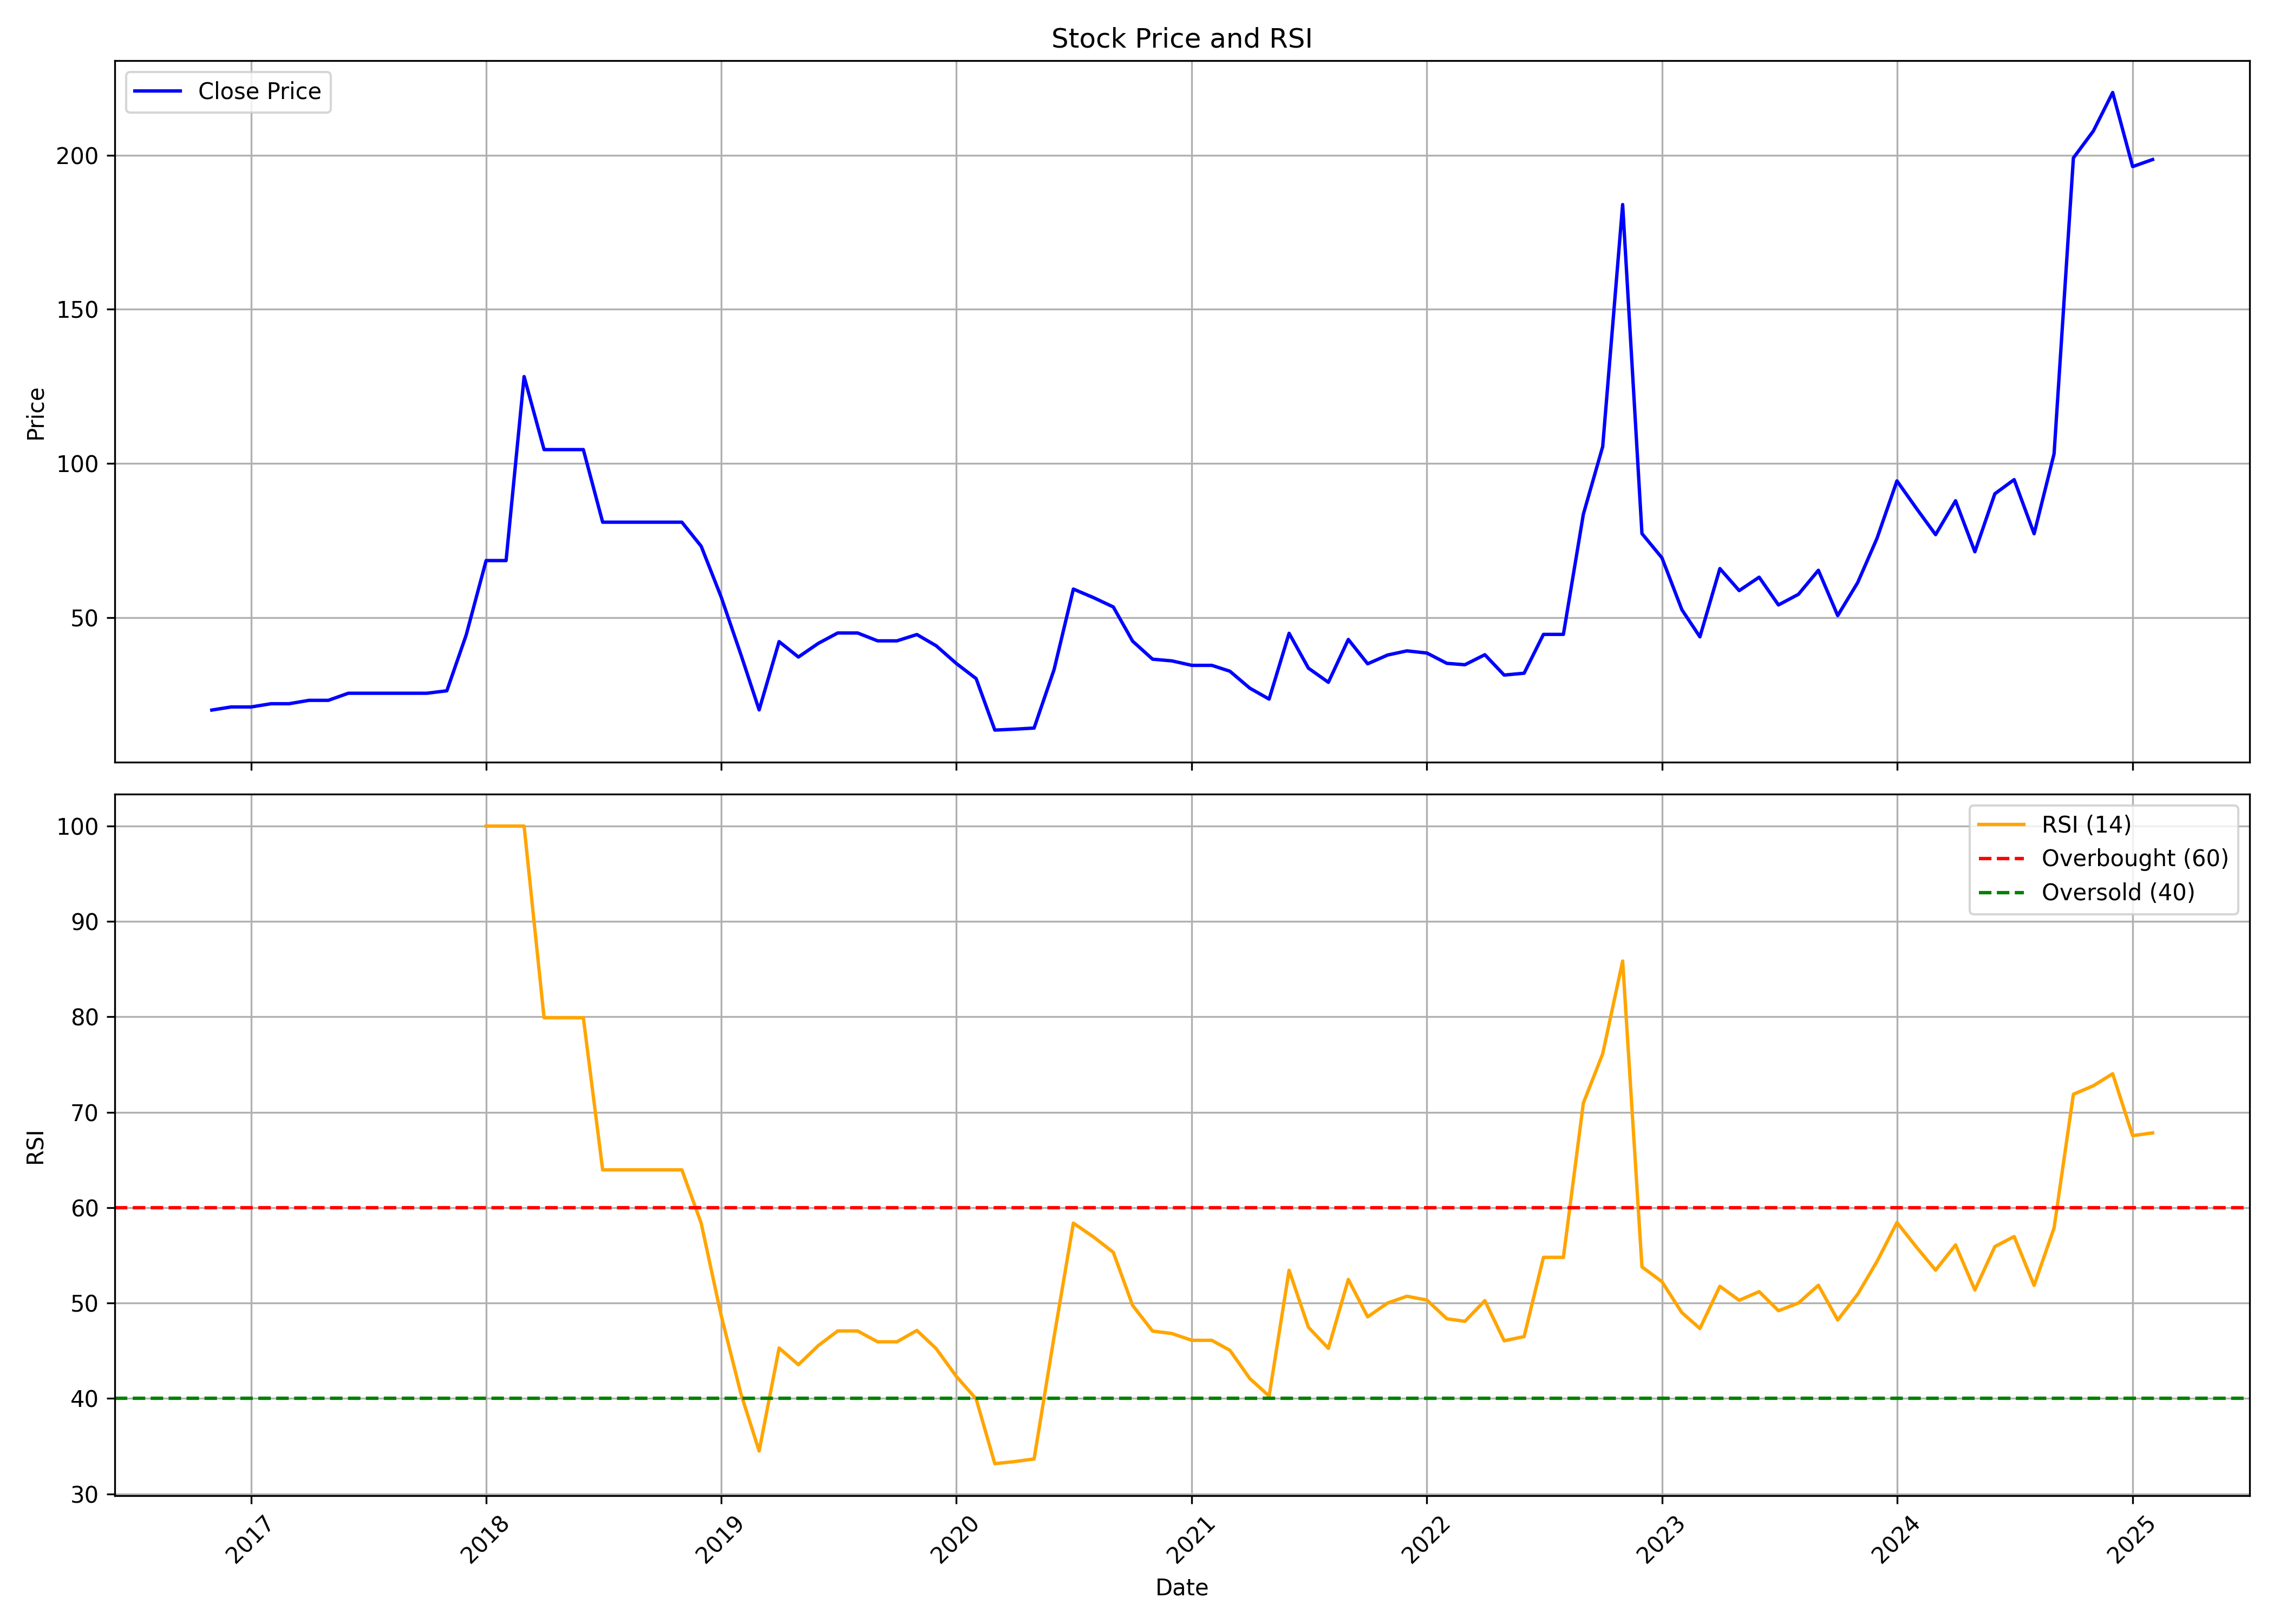

Source data for this figure (header and first rows):
, date, symbol, open, high, low, close, volume, rsi
0, 2016-11-01, MASKINVEST, 17.3, 20.0, 17.3, 20.0, 399, 
1, 2016-12-01, MASKINVEST, 20.0, 21.0, 20.0, 21.0, 100, 
2, 2017-01-01, MASKINVEST, 21.0, 21.0, 21.0, 21.0, 0, 
3, 2017-02-01, MASKINVEST, 21.0, 22.05, 21.0, 22.05, 78, 
4, 2017-03-01, MASKINVEST, 22.05, 22.05, 22.05, 22.05, 0, 
5, 2017-04-01, MASKINVEST, 22.05, 23.15, 22.05, 23.15, 200, 
6, 2017-05-01, MASKINVEST, 23.15, 23.15, 23.15, 23.15, 0, 
7, 2017-06-01, MASKINVEST, 23.15, 26.75, 23.15, 25.45, 780, 
8, 2017-07-01, MASKINVEST, 25.45, 25.45, 25.45, 25.45, 0, 
9, 2017-08-01, MASKINVEST, 25.45, 25.45, 25.45, 25.45, 0, 
10, 2017-09-01, MASKINVEST, 25.45, 25.45, 25.45, 25.45, 0, 
11, 2017-10-01, MASKINVEST, 25.45, 25.45, 25.45, 25.45, 0, 
12, 2017-11-01, MASKINVEST, 25.45, 26.25, 25.0, 26.25, 420, 
13, 2017-12-01, MASKINVEST, 26.25, 44.3, 26.25, 44.3, 344, 
14, 2018-01-01, MASKINVEST, 46.5, 68.5, 46.5, 68.5, 93, 100.0
15, 2018-02-01, MASKINVEST, 68.5, 68.5, 68.5, 68.5, 0, 100.0
16, 2018-03-01, MASKINVEST, 68.5, 149.0, 68.5, 128.2, 88115, 100.0
17, 2018-04-01, MASKINVEST, 128.2, 128.2, 104.5, 104.5, 752, 79.91
18, 2018-05-01, MASKINVEST, 104.5, 104.5, 104.5, 104.5, 0, 79.91
19, 2018-06-01, MASKINVEST, 104.5, 104.5, 104.5, 104.5, 0, 79.91
20, 2018-07-01, MASKINVEST, 104.5, 104.5, 80.95, 80.95, 4, 63.96
21, 2018-08-01, MASKINVEST, 80.95, 80.95, 80.95, 80.95, 0, 63.96
22, 2018-09-01, MASKINVEST, 80.95, 80.95, 80.95, 80.95, 0, 63.96
23, 2018-10-01, MASKINVEST, 80.95, 80.95, 80.95, 80.95, 0, 63.96
24, 2018-11-01, MASKINVEST, 80.95, 80.95, 80.95, 80.95, 0, 63.96
25, 2018-12-01, MASKINVEST, 80.95, 80.95, 73.15, 73.15, 1, 58.37
26, 2019-01-01, MASKINVEST, 73.15, 73.15, 56.7, 56.7, 33, 48.71
27, 2019-02-01, MASKINVEST, 56.7, 56.7, 37.8, 37.8, 304, 40.42
28, 2019-03-01, MASKINVEST, 35.95, 35.95, 20.05, 20.05, 13056, 34.49
29, 2019-04-01, MASKINVEST, 20.05, 42.2, 19.05, 42.2, 11475, 45.28
30, 2019-05-01, MASKINVEST, 42.2, 71.9, 37.2, 37.2, 9217, 43.54
31, 2019-06-01, MASKINVEST, 35.35, 53.0, 33.6, 41.65, 7391, 45.55
32, 2019-07-01, MASKINVEST, 41.65, 45.15, 30.2, 45.0, 3881, 47.08
33, 2019-08-01, MASKINVEST, 45.0, 45.0, 45.0, 45.0, 0, 47.08
34, 2019-09-01, MASKINVEST, 45.0, 47.2, 42.45, 42.45, 6, 45.94
35, 2019-10-01, MASKINVEST, 42.45, 42.45, 42.45, 42.45, 0, 45.94
36, 2019-11-01, MASKINVEST, 42.45, 44.5, 42.45, 44.5, 50, 47.13
37, 2019-12-01, MASKINVEST, 44.5, 44.5, 40.85, 40.85, 208, 45.22
38, 2020-01-01, MASKINVEST, 40.85, 40.85, 35.15, 35.15, 13, 42.33
39, 2020-02-01, MASKINVEST, 35.15, 35.15, 30.2, 30.2, 116, 39.95
40, 2020-03-01, MASKINVEST, 21.25, 21.25, 12.85, 13.5, 1565, 33.16
41, 2020-04-01, MASKINVEST, 13.5, 14.4, 12.8, 13.8, 6904, 33.38
42, 2020-05-01, MASKINVEST, 13.8, 14.4, 12.65, 14.15, 1338, 33.66
43, 2020-06-01, MASKINVEST, 14.15, 33.1, 14.15, 33.1, 11062, 46.45
44, 2020-07-01, MASKINVEST, 34.75, 60.35, 34.75, 59.25, 77743, 58.38
45, 2020-08-01, MASKINVEST, 56.3, 59.5, 45.35, 56.5, 6355, 56.94
46, 2020-09-01, MASKINVEST, 56.5, 59.2, 53.45, 53.45, 860, 55.32
47, 2020-10-01, MASKINVEST, 56.1, 58.9, 40.4, 42.35, 21839, 49.75
48, 2020-11-01, MASKINVEST, 42.35, 42.35, 32.65, 36.5, 1128, 47.06
49, 2020-12-01, MASKINVEST, 36.5, 36.5, 31.25, 35.95, 3477, 46.81
50, 2021-01-01, MASKINVEST, 35.75, 37.4, 34.0, 34.5, 874, 46.09
51, 2021-02-01, MASKINVEST, 34.5, 34.5, 34.5, 34.5, 744, 46.09
52, 2021-03-01, MASKINVEST, 34.5, 36.2, 30.9, 32.6, 3761, 45.05
53, 2021-04-01, MASKINVEST, 32.6, 32.6, 27.1, 27.1, 241, 42.09
54, 2021-05-01, MASKINVEST, 27.1, 27.3, 23.55, 23.55, 8139, 40.25
55, 2021-06-01, MASKINVEST, 23.6, 44.9, 21.3, 44.9, 19821, 53.44
56, 2021-07-01, MASKINVEST, 45.1, 50.15, 30.0, 33.6, 11957, 47.47
57, 2021-08-01, MASKINVEST, 32.75, 34.65, 26.15, 29.0, 8982, 45.25
58, 2021-09-01, MASKINVEST, 30.45, 48.1, 27.1, 42.9, 20312, 52.47
59, 2021-10-01, MASKINVEST, 40.8, 44.15, 34.45, 35.0, 9521, 48.55
... 40 more rows
